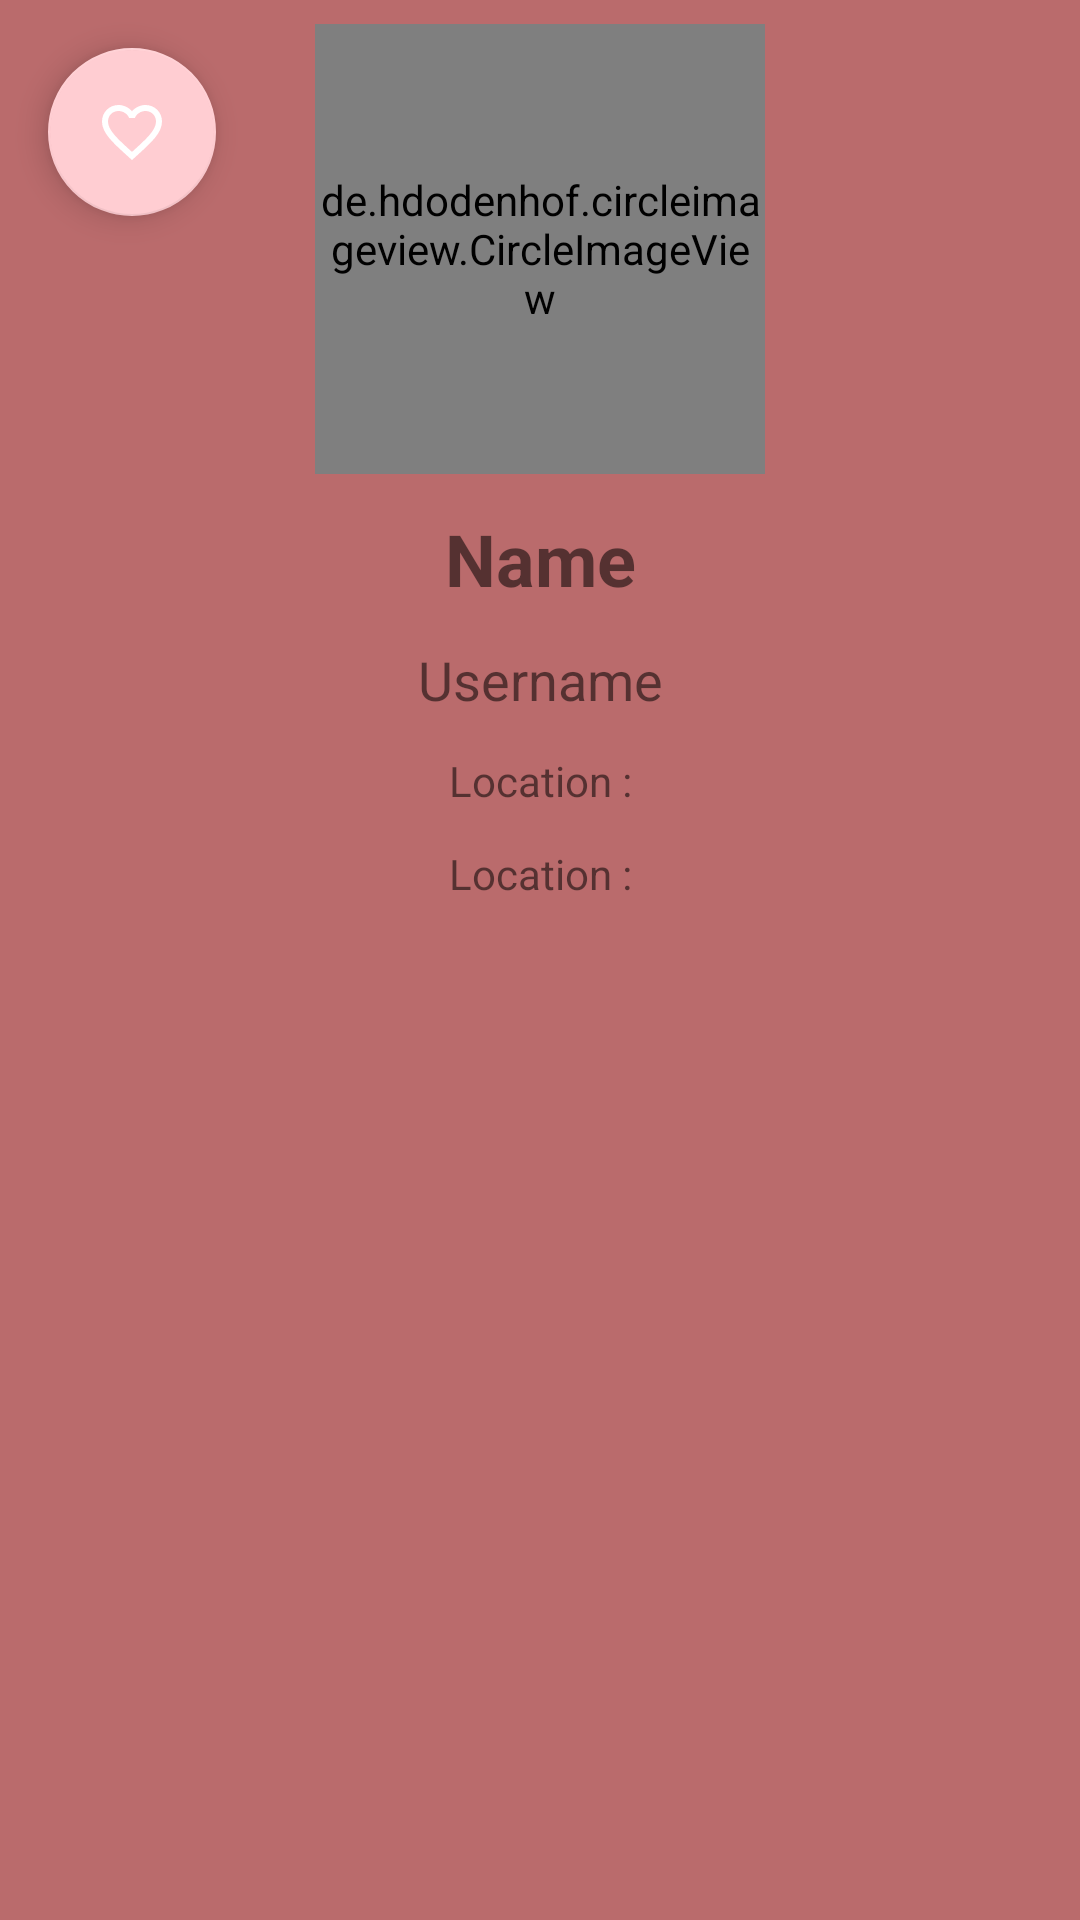

Layout XML and referenced resources for this Android screen:
<!-- AndroidManifest.xml: application theme Theme.MySubmission2 -->
<!-- res/layout/activity_detail.xml -->
<?xml version="1.0" encoding="utf-8"?>
<androidx.constraintlayout.widget.ConstraintLayout xmlns:android="http://schemas.android.com/apk/res/android"
    xmlns:app="http://schemas.android.com/apk/res-auto"
    xmlns:tools="http://schemas.android.com/tools"
    android:layout_width="match_parent"
    android:layout_height="match_parent"
    android:layout_marginRight="16dp"
    android:layout_marginLeft="16dp"
    tools:context=".ui.DetailActivity"
    android:background="@color/nude_dark">

    <de.hdodenhof.circleimageview.CircleImageView
        android:id="@+id/detail_photo"
        android:layout_width="150dp"
        android:layout_height="150dp"
        android:layout_centerHorizontal="true"
        android:layout_marginStart="50dp"
        android:layout_marginTop="8dp"
        android:layout_marginEnd="50dp"
        app:civ_border_color="#FF909090"
        app:civ_border_width="2dp"
        app:layout_constraintEnd_toEndOf="parent"
        app:layout_constraintStart_toStartOf="parent"
        app:layout_constraintTop_toTopOf="parent" />

    <TextView
        android:id="@+id/detail_name"
        android:layout_width="wrap_content"
        android:layout_height="wrap_content"
        android:layout_below="@id/detail_photo"
        android:layout_centerHorizontal="true"
        android:layout_marginTop="12dp"
        android:text="@string/name"
        android:textSize="24sp"
        android:textStyle="bold"
        app:layout_constraintEnd_toEndOf="parent"
        app:layout_constraintStart_toStartOf="parent"
        app:layout_constraintTop_toBottomOf="@+id/detail_photo" />

    <TextView
        android:id="@+id/detail_username"
        android:layout_width="wrap_content"
        android:layout_height="wrap_content"
        android:layout_below="@id/detail_name"
        android:layout_centerHorizontal="true"
        android:layout_marginTop="12dp"
        android:ellipsize="end"
        android:maxLines="3"
        android:text="@string/username"
        android:textSize="18sp"
        app:layout_constraintEnd_toEndOf="@+id/detail_photo"
        app:layout_constraintStart_toStartOf="@+id/detail_photo"
        app:layout_constraintTop_toBottomOf="@+id/detail_name" />

    <TextView
        android:id="@+id/detail_location"
        android:layout_width="wrap_content"
        android:layout_height="wrap_content"
        android:layout_below="@id/detail_username"
        android:layout_centerHorizontal="true"
        android:layout_marginTop="12dp"
        android:ellipsize="end"
        android:maxLines="3"
        android:text="@string/location"
        app:layout_constraintEnd_toEndOf="@+id/detail_photo"
        app:layout_constraintStart_toStartOf="@+id/detail_photo"
        app:layout_constraintTop_toBottomOf="@+id/detail_username" />

    <TextView
        android:id="@+id/detail_repository"
        android:layout_width="wrap_content"
        android:layout_height="wrap_content"
        android:layout_below="@id/detail_location"
        android:layout_centerHorizontal="true"
        android:layout_marginTop="12dp"
        android:ellipsize="end"
        android:maxLines="3"
        android:text="@string/location"
        app:layout_constraintEnd_toEndOf="@+id/detail_photo"
        app:layout_constraintStart_toStartOf="@+id/detail_photo"
        app:layout_constraintTop_toBottomOf="@+id/detail_location" />

    <com.google.android.material.tabs.TabLayout
        android:id="@+id/tab"
        android:layout_width="match_parent"
        android:layout_height="wrap_content"
        android:layout_marginTop="12dp"
        android:minHeight="?actionBarSize"
        app:layout_constraintEnd_toEndOf="parent"
        app:layout_constraintHorizontal_bias="0.0"
        app:layout_constraintStart_toStartOf="parent"
        app:layout_constraintTop_toBottomOf="@+id/detail_repository"
        app:tabIndicatorFullWidth="false"
        app:tabIndicatorHeight="2dp"
        android:background="@color/nude_dark"/>

    <androidx.viewpager2.widget.ViewPager2
        android:id="@+id/view_pager"
        android:layout_width="match_parent"
        android:layout_height="wrap_content"
        app:layout_constraintEnd_toEndOf="parent"
        app:layout_constraintStart_toStartOf="parent"
        app:layout_constraintTop_toBottomOf="@+id/tab" />

    <ProgressBar
        android:id="@+id/progress_circular"
        android:layout_width="wrap_content"
        android:layout_height="wrap_content"
        app:layout_constraintBottom_toBottomOf="parent"
        app:layout_constraintEnd_toEndOf="parent"
        app:layout_constraintStart_toStartOf="parent"
        app:layout_constraintTop_toTopOf="parent" />

    <com.google.android.material.floatingactionbutton.FloatingActionButton
        android:id="@+id/btn_favorite"
        android:layout_width="wrap_content"
        android:layout_height="wrap_content"
        android:layout_gravity="bottom|end"
        android:layout_margin="16dp"
        android:clickable="true"
        android:focusable="true"
        android:src="@drawable/ic_baseline_favorite_border_24"
        app:layout_anchorGravity="bottom|right|end"
        app:layout_constraintStart_toStartOf="parent"
        app:layout_constraintTop_toTopOf="parent" />

</androidx.constraintlayout.widget.ConstraintLayout>
<!-- resources referenced by this layout -->
<resources>
  <color name="nude_dark">#BA6B6C</color>
  <!-- drawable ic_baseline_favorite_border_24 (drawable) -->
  <vector android:height="24dp" android:tint="#C95679"
      android:viewportHeight="24" android:viewportWidth="24"
      android:width="24dp" xmlns:android="http://schemas.android.com/apk/res/android">
      <path android:fillColor="@android:color/white" android:pathData="M16.5,3c-1.74,0 -3.41,0.81 -4.5,2.09C10.91,3.81 9.24,3 7.5,3 4.42,3 2,5.42 2,8.5c0,3.78 3.4,6.86 8.55,11.54L12,21.35l1.45,-1.32C18.6,15.36 22,12.28 22,8.5 22,5.42 19.58,3 16.5,3zM12.1,18.55l-0.1,0.1 -0.1,-0.1C7.14,14.24 4,11.39 4,8.5 4,6.5 5.5,5 7.5,5c1.54,0 3.04,0.99 3.57,2.36h1.87C13.46,5.99 14.96,5 16.5,5c2,0 3.5,1.5 3.5,3.5 0,2.89 -3.14,5.74 -7.9,10.05z"/>
  </vector>
  <string name="location">Location : </string>
  <string name="name">Name</string>
  <string name="username">Username </string>
  <style name="Theme.MySubmission2" parent="Theme.MaterialComponents.DayNight.DarkActionBar">
          
          <item name="colorPrimary">@color/nude</item>
          <item name="colorPrimaryVariant">@color/nude_dark</item>
          <item name="colorOnPrimary">@color/nude_light</item>
          
          <item name="colorSecondary">@color/nude_secondary</item>
          <item name="colorSecondaryVariant">@color/nude_secondary_dark</item>
          <item name="colorOnSecondary">@color/white</item>
          
          <item name="android:statusBarColor" tools:targetApi="l">?attr/colorPrimaryVariant</item>
          
      </style>
  <color name="nude">#EF9A9A</color>
  <color name="nude_light">#FFCCCB</color>
  <color name="nude_secondary">#FFCDD2</color>
  <color name="nude_secondary_dark">#CB9CA1</color>
  <color name="white">#FFFFFFFF</color>
</resources>
